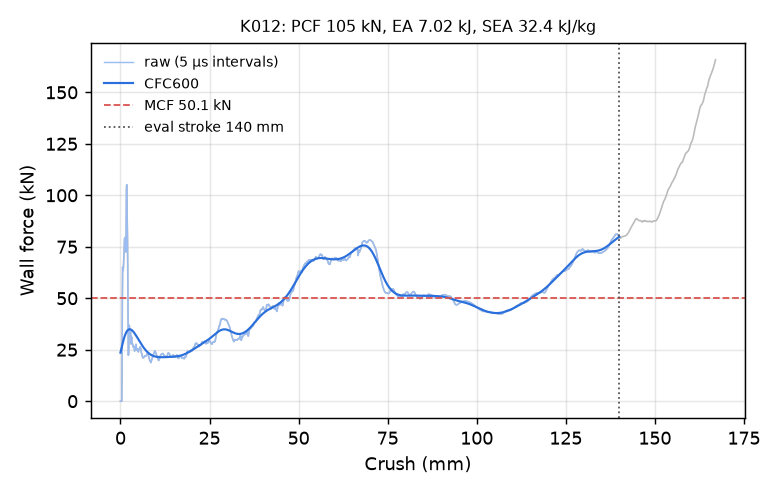

Data behind this chart, as committed beside it:
time_ms, crush_mm, force_kN, force_CFC600_kN
0.000000000000000000e+00, -0.000000000000000000e+00, 0.000000000000000000e+00, 2.356485403671774748e+01
5.125119816511869431e-03, 7.831183075904846191e-02, 0.000000000000000000e+00, 2.415455971368517041e+01
1.006720028817653656e-02, 1.538268178701400757e-01, 0.000000000000000000e+00, 2.473973675510909942e+01
1.500928029417991638e-02, 2.293418049812316895e-01, 0.000000000000000000e+00, 2.531920362241186240e+01
2.013440057635307312e-02, 3.076536357402801514e-01, 0.000000000000000000e+00, 2.589172048111654334e+01
2.507648058235645294e-02, 3.831686079502105713e-01, 0.000000000000000000e+00, 2.645598783671367826e+01
3.001856058835983276e-02, 4.586836099624633789e-01, 1.651362851849470914e+01, 2.701064761926823721e+01
3.514368087053298950e-02, 5.369951128959655762e-01, 5.004916638630204062e+01, 2.755429652385774020e+01
4.008574783802032471e-02, 6.125070452690124512e-01, 6.503374742479545034e+01, 2.808552126370739543e+01
4.502707719802856445e-02, 6.880049109458923340e-01, 6.362981075332766068e+01, 2.860294527804574471e+01
5.015115439891815186e-02, 7.662919759750366211e-01, 6.344409031079120354e+01, 2.910526205987197557e+01
5.509245395660400391e-02, 8.417837023735046387e-01, 6.521901074978981683e+01, 2.959124661716737137e+01
6.003429368138313293e-02, 9.172808527946472168e-01, 6.872577403026248533e+01, 3.005975706858856000e+01
6.515939533710479736e-02, 9.955744743347167969e-01, 7.314627363033918073e+01, 3.050973746902445782e+01
7.010141015052795410e-02, 1.071068048477172852e+00, 7.678138137980681677e+01, 3.094022396394823815e+01
7.504309713840484619e-02, 1.146553158760070801e+00, 7.880532146214102340e+01, 3.135035240391914613e+01
8.016722649335861206e-02, 1.224821448326110840e+00, 7.943176793443393535e+01, 3.173936494917282403e+01
8.510761708021163940e-02, 1.300279617309570312e+00, 7.923725461462494479e+01, 3.210661402580706891e+01
9.004730731248855591e-02, 1.375723719596862793e+00, 7.795400856648770116e+01, 3.245156338762849657e+01
9.517223387956619263e-02, 1.453993320465087891e+00, 7.540669005369342415e+01, 3.277378661536353377e+01
1.001134514808654785e-01, 1.529453873634338379e+00, 7.244910164387093232e+01, 3.307296321145375373e+01
1.050543114542961121e-01, 1.604905724525451660e+00, 8.441027060266129922e+01, 3.334887482448441176e+01
1.101785302162170410e-01, 1.683154106140136719e+00, 1.028240106921165733e+02, 3.360141000006355938e+01
1.151208430528640747e-01, 1.758619904518127441e+00, 1.051494537573866523e+02, 3.383058317475045129e+01
1.200623437762260437e-01, 1.834068655967712402e+00, 9.710059826734871535e+01, 3.403655714981405112e+01
1.250033229589462280e-01, 1.909505128860473633e+00, 8.585879019825591740e+01, 3.421965081857628377e+01
1.301276683807373047e-01, 1.987737178802490234e+00, 7.838700730026594954e+01, 3.438032792601440235e+01
1.350695043802261353e-01, 2.063179492950439453e+00, 5.991792801686457892e+01, 3.451917517996733409e+01
1.400079131126403809e-01, 2.138566493988037109e+00, 3.435455670556856944e+01, 3.463687281347447566e+01
1.451209187507629395e-01, 2.216617345809936523e+00, 2.229753032745793462e+01, 3.473415504023756739e+01
1.500512808561325073e-01, 2.291879177093505859e+00, 2.294752896107733164e+01, 3.481176819548820589e+01
1.551648676395416260e-01, 2.369936943054199219e+00, 3.026395077397045696e+01, 3.487044352994710295e+01
1.600968390703201294e-01, 2.445220947265625000e+00, 3.694708161296323112e+01, 3.491089202664303315e+01
1.650281995534896851e-01, 2.520494222640991211e+00, 3.655627692464401690e+01, 3.493381321455466804e+01
1.701414287090301514e-01, 2.598541498184204102e+00, 3.280522290888684722e+01, 3.493990460215186999e+01
1.750671714544296265e-01, 2.673725843429565430e+00, 3.289226029501657678e+01, 3.492986409510384505e+01
1.801733821630477905e-01, 2.751663208007812500e+00, 3.318857648727868082e+01, 3.490438751518143334e+01
1.850910335779190063e-01, 2.826720952987670898e+00, 3.389668386550934542e+01, 3.486416671136049672e+01
1.900137662887573242e-01, 2.901854991912841797e+00, 3.159109248544136150e+01, 3.480988945729651363e+01
1.951252967119216919e-01, 2.979868888854980469e+00, 2.777122499107290210e+01, 3.474223843749029328e+01
2.000527232885360718e-01, 3.055072069168090820e+00, 3.019165817784087125e+01, 3.466188790367902328e+01
2.051626145839691162e-01, 3.133058309555053711e+00, 3.119465488977322920e+01, 3.456950077739121241e+01
2.100881636142730713e-01, 3.208229780197143555e+00, 2.892240301362471655e+01, 3.446572864369831990e+01
2.150094509124755859e-01, 3.283334970474243164e+00, 2.816689377435727337e+01, 3.435121226795354232e+01
2.201160788536071777e-01, 3.361267566680908203e+00, 2.789708922048774653e+01, 3.422658029408682978e+01
2.250402569770812988e-01, 3.436414480209350586e+00, 2.744236151767137954e+01, 3.409244742914168569e+01
2.301469892263412476e-01, 3.514346122741699219e+00, 2.677250240669096826e+01, 3.394941335146021544e+01
2.350711524486541748e-01, 3.589490413665771484e+00, 2.630166587260027811e+01, 3.379806188997795147e+01
2.401769906282424927e-01, 3.667405605316162109e+00, 2.626051593493344427e+01, 3.363896017752892220e+01
2.451005578041076660e-01, 3.742538452148437500e+00, 2.659517440948984657e+01, 3.347265815417834744e+01
2.500242888927459717e-01, 3.817672729492187500e+00, 2.629457041136873841e+01, 3.329968868198400855e+01
2.551304101943969727e-01, 3.895588874816894531e+00, 2.523586508317943711e+01, 3.312056780539939638e+01
2.600546777248382568e-01, 3.970729112625122070e+00, 2.433537864645360926e+01, 3.293579432736373747e+01
2.651624977588653564e-01, 4.048668861389160156e+00, 2.456430891088512780e+01, 3.274584867059446935e+01
2.700873315334320068e-01, 4.123815536499023438e+00, 2.598688027671747847e+01, 3.255119219305441902e+01
2.750128209590911865e-01, 4.198970794677734375e+00, 2.665721135796885832e+01, 3.235226808774408624e+01
2.801216840744018555e-01, 4.276922702789306641e+00, 2.666155200047744600e+01, 3.214950349591245526e+01
2.850471735000610352e-01, 4.352076053619384766e+00, 2.757946596444165266e+01, 3.194331157734180593e+01
2.901525497436523438e-01, 4.429972171783447266e+00, 2.633211889153928453e+01, 3.173409295307865463e+01
2.950734794139862061e-01, 4.505053520202636719e+00, 2.492404563641315463e+01, 3.152223616108717152e+01
... 2,198 more rows
